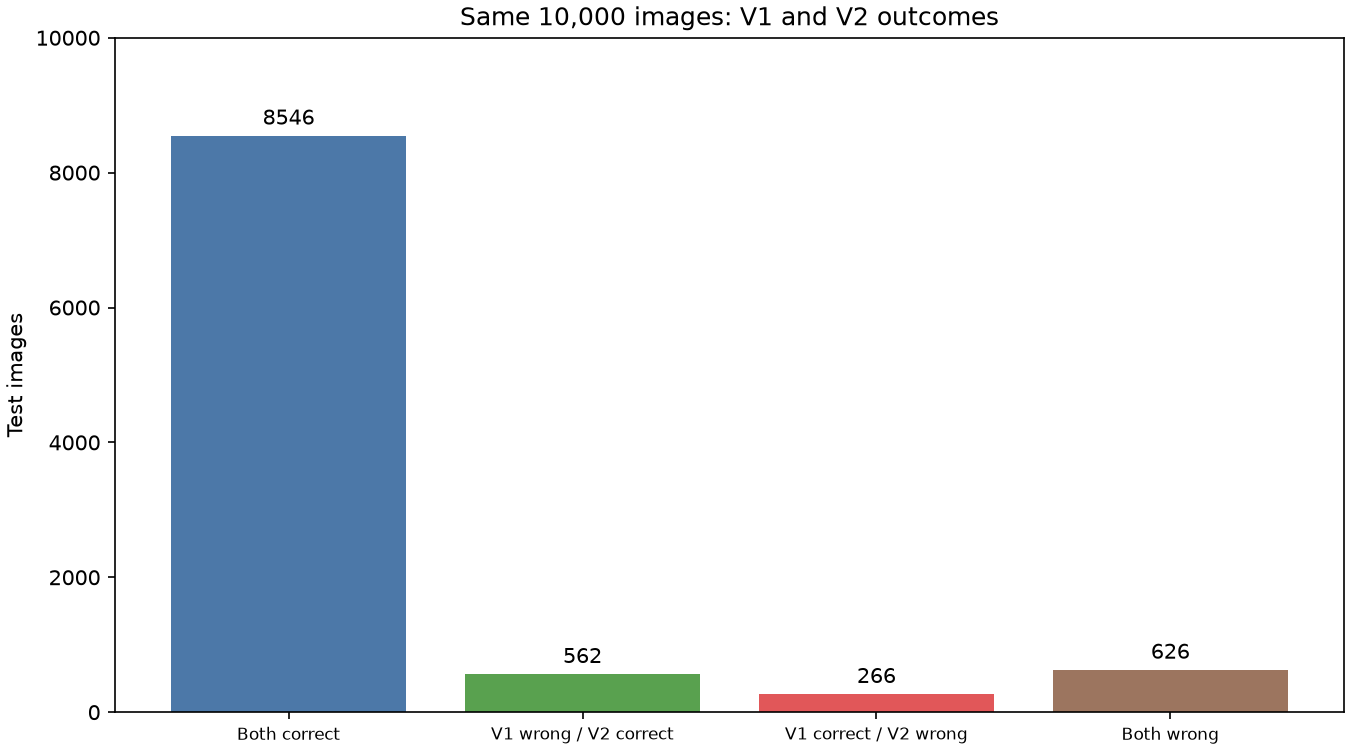

Source data for this figure (header and first rows):
dataset_index, true_class, v1_predicted_class, v2_predicted_class, transition
0, Ankle boot, Ankle boot, Ankle boot, both_correct
1, Pullover, Pullover, Pullover, both_correct
2, Trouser, Trouser, Trouser, both_correct
3, Trouser, Trouser, Trouser, both_correct
4, Shirt, Shirt, Shirt, both_correct
5, Trouser, Trouser, Trouser, both_correct
6, Coat, Coat, Coat, both_correct
7, Shirt, Shirt, Shirt, both_correct
8, Sandal, Sandal, Sandal, both_correct
9, Sneaker, Sneaker, Sneaker, both_correct
10, Coat, Coat, Coat, both_correct
11, Sandal, Sandal, Sandal, both_correct
12, Sneaker, Sandal, Sneaker, fixed_by_v2
13, Dress, Dress, Dress, both_correct
14, Coat, Coat, Coat, both_correct
15, Trouser, Trouser, Trouser, both_correct
16, Pullover, Pullover, Pullover, both_correct
17, Coat, Pullover, Coat, fixed_by_v2
18, Bag, Bag, Bag, both_correct
19, T-shirt/top, T-shirt/top, T-shirt/top, both_correct
20, Pullover, Pullover, Pullover, both_correct
21, Sandal, Sneaker, Sneaker, both_wrong
22, Sneaker, Sneaker, Sneaker, both_correct
23, Ankle boot, Sandal, Sandal, both_wrong
24, Trouser, Trouser, Trouser, both_correct
25, Coat, Shirt, Shirt, both_wrong
26, Shirt, Shirt, Shirt, both_correct
27, T-shirt/top, T-shirt/top, T-shirt/top, both_correct
28, Ankle boot, Ankle boot, Ankle boot, both_correct
29, Dress, Coat, Dress, fixed_by_v2
30, Bag, Bag, Bag, both_correct
31, Bag, Bag, Bag, both_correct
32, Dress, Dress, Dress, both_correct
33, Dress, Dress, Dress, both_correct
34, Bag, Bag, Bag, both_correct
35, T-shirt/top, T-shirt/top, T-shirt/top, both_correct
36, Sneaker, Sneaker, Sneaker, both_correct
37, Sandal, Sandal, Sandal, both_correct
38, Sneaker, Sneaker, Sneaker, both_correct
39, Ankle boot, Ankle boot, Ankle boot, both_correct
40, Shirt, T-shirt/top, T-shirt/top, both_wrong
41, Trouser, Trouser, Trouser, both_correct
42, Dress, Shirt, Shirt, both_wrong
43, Sneaker, Sneaker, Ankle boot, broken_by_v2
44, Shirt, Coat, Shirt, fixed_by_v2
45, Sneaker, Sneaker, Sneaker, both_correct
46, Pullover, Pullover, Pullover, both_correct
47, Trouser, Trouser, Trouser, both_correct
48, Pullover, Coat, Pullover, fixed_by_v2
49, Pullover, Shirt, Shirt, both_wrong
50, Coat, Coat, Coat, both_correct
51, Coat, Coat, Coat, both_correct
52, Sandal, Sandal, Sandal, both_correct
53, Bag, Bag, Bag, both_correct
54, Pullover, Pullover, Pullover, both_correct
55, Pullover, Pullover, Pullover, both_correct
56, Bag, Bag, Bag, both_correct
57, Coat, Shirt, Shirt, both_wrong
58, Bag, Bag, Bag, both_correct
59, T-shirt/top, T-shirt/top, T-shirt/top, both_correct
... 9,940 more rows
